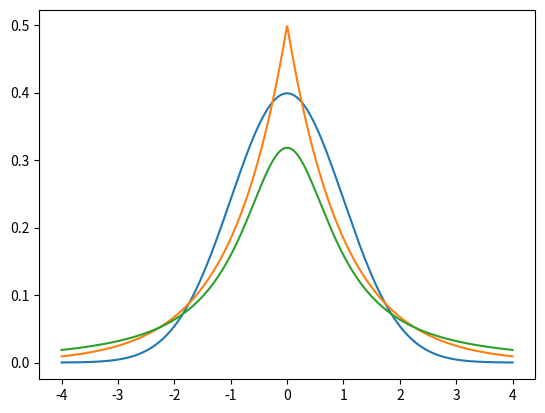
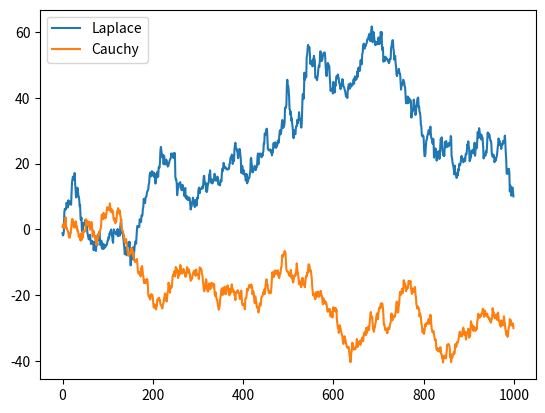

Source code (Python) for these figures, in order:
#%%
import numpy as np
import scipy.stats as sps
import matplotlib.pyplot as plt

#%%
# making pdfs
x_i_diff = np.linspace(-4,4,1000)

prob_l = sps.laplace.pdf(x_i_diff)

prob_c = sps.cauchy.pdf(x_i_diff)

prob_g = sps.norm.pdf(x_i_diff)

prob_u = sps.uniform.pdf(x_i_diff)

plt.plot(x_i_diff,prob_g, label = "Gauss")
#plt.xlabel("$x$")
#plt.ylabel("Gauss pdf")
#plt.savefig("Gauss1D", dpi = 350)

plt.plot(x_i_diff, prob_l, label = "Laplace")
# #plt.xlabel("$x_{i}-x_{i+1}$")
# #plt.ylabel("Laplace pdf")
#plt.legend(loc =2, fontsize = 10)
#plt.savefig("Laplace1D", dpi = 350)

plt.plot(x_i_diff, prob_c, label = "Cauchy")
# plt.xlabel("$x_{i}-x_{i+1}$")
# #plt.ylabel("Cauchy pdf")
#plt.legend(loc =2, fontsize = 10)
#plt.savefig("Cauchy1D", dpi = 350)

#%%
# generating random walks with laplace and cauchy
np.random.seed(235424)
n = 1000
d_l = np.random.laplace(scale=1,size=n)
d_g = np.random.normal(scale=1,loc=0,size=n)
#d_c = np.random.standard_cauchy(size = n)
d_c = sps.cauchy.rvs(size=n,scale=0.3)
x_l = np.zeros(n)
x_c = np.zeros(n)
x_g = np.zeros(n)
for i in range(n):
    x_l[i] = x_l[i-1] + d_l[i-1]
    x_c[i] = x_c[i-1] + d_c[i-1]
    x_g[i] = x_g[i-1] + d_g[i-1]

#plt.plot(x_c)
plt.figure()
plt.plot(x_l, label = "Laplace")
plt.plot(x_g, label = "Cauchy")
#plt.savefig("Laplace_Randomwalk", dpi = 350)
plt.legend(loc =2, fontsize = 10)
plt.savefig("Cauchy_Randomwalk", dpi = 350)

# %%
